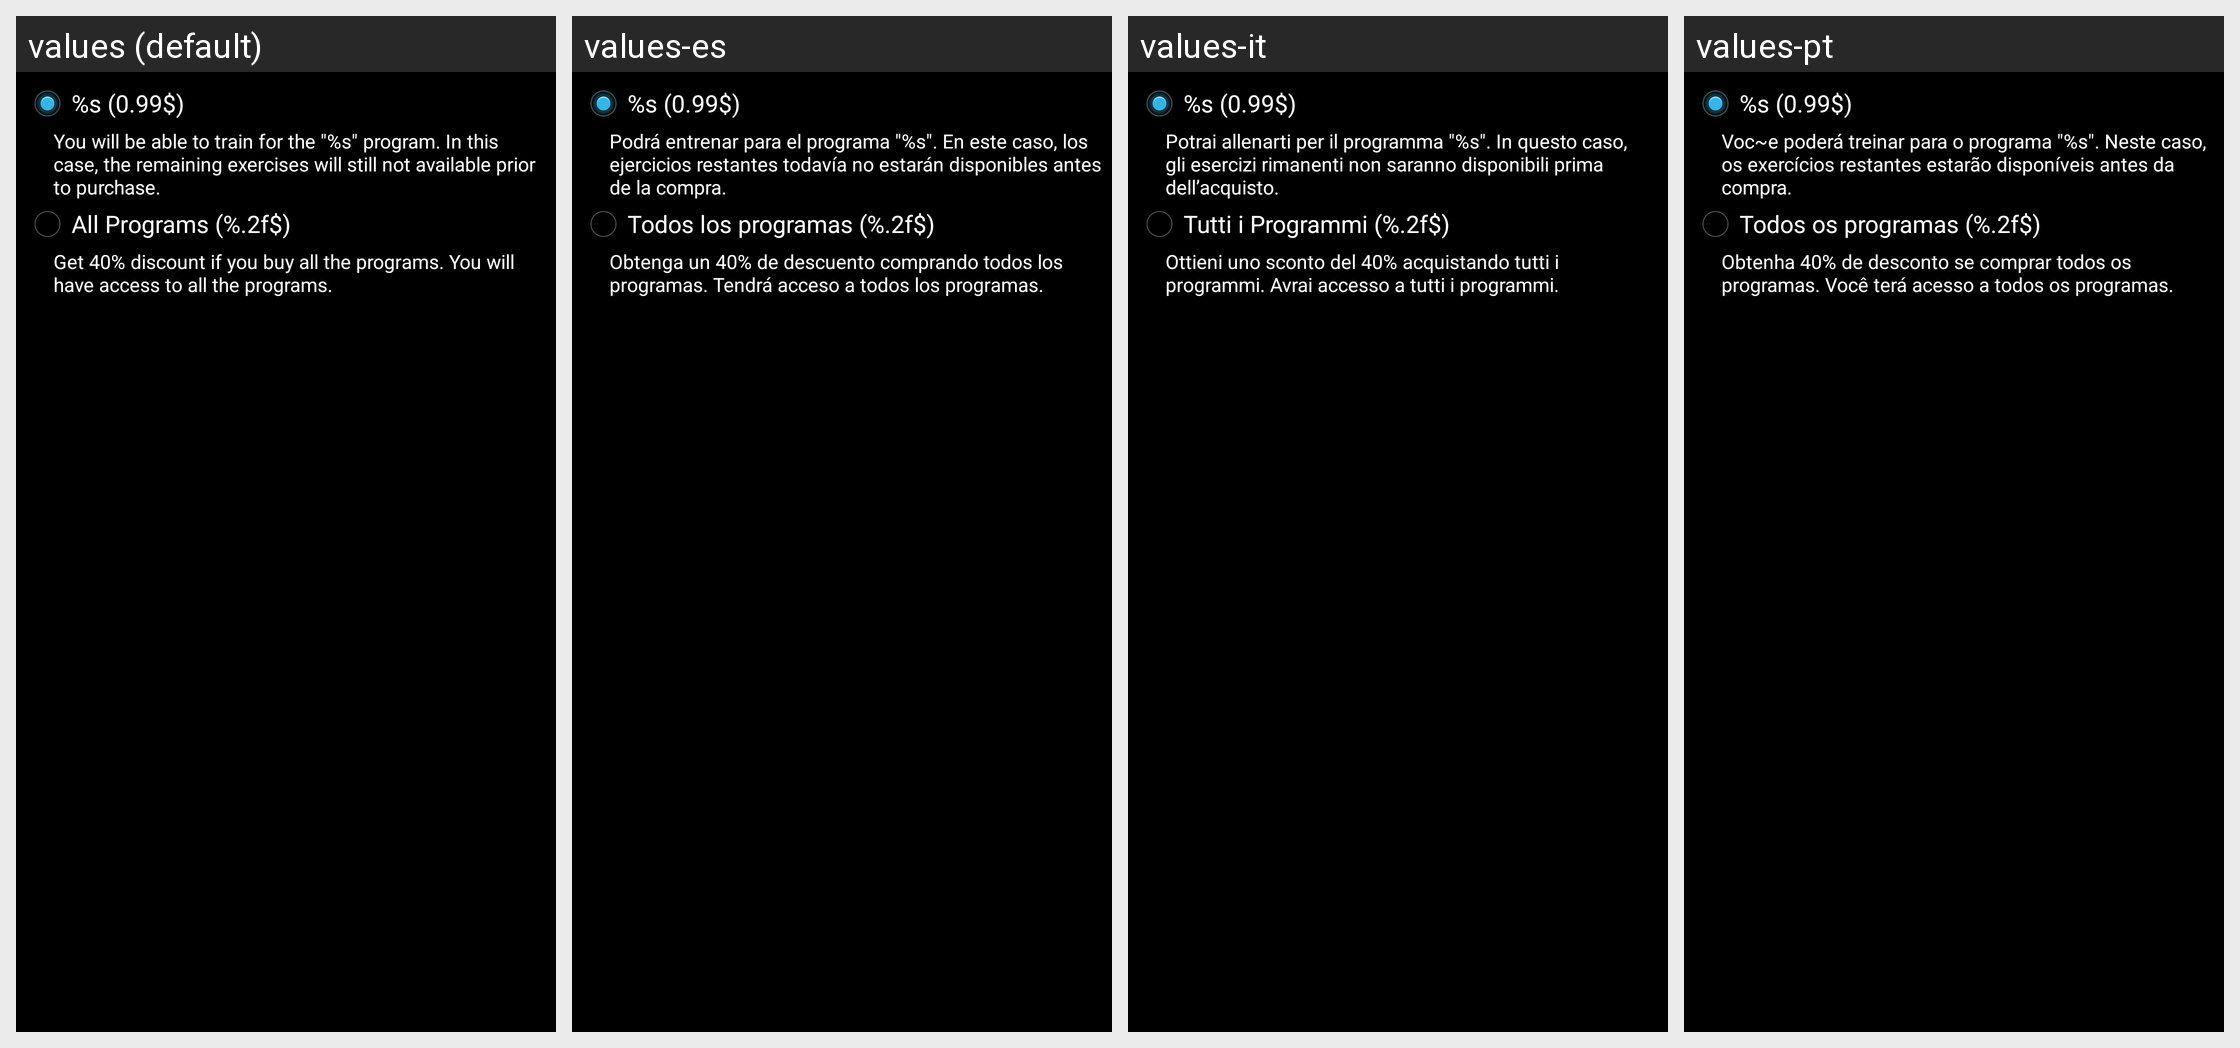

The Android screen above is rendered under several locales of the same app. Produce the string resources it draws, with the default and per-locale values.
Android screen res/layout/buy_dialog.xml rendered under 4 locales, left to right: values (default), values-es, values-it, values-pt. Device: Nexus 5 (rendered at 1080×1920; each locale shown at half size, 540×960, under a caption strip naming it); theme Theme.Main.
Other locales in the repository, not shown: values-cs, values-da, values-de, values-fi, values-fr, values-ja, values-ko, values-nb, values-nl, values-pl, values-ru, values-sv, values-tr, values-zh.
Strings drawn on this screen, with the default value and each locale's value (text and hints the layout hard-codes, and strings that could not be matched under every locale, appear in the picture but are not listed):

buy_one_program
  values: %s (0.99$)
  values-es: %s (0.99$)
  values-it: %s (0.99$)
  values-pt: %s (0.99$)

buy_one_program_description
  values: You will be able to train for the "%s" program. In this case, the remaining exercises will still not available prior to purchase.
  values-es: Podrá entrenar para el programa "%s". En este caso, los ejercicios restantes todavía no estarán disponibles antes de la compra.
  values-it: Potrai allenarti per il programma "%s". In questo caso, gli esercizi rimanenti non saranno disponibili prima dell’acquisto.
  values-pt: Voc~e poderá treinar para o programa "%s". Neste caso, os exercícios restantes estarão disponíveis antes da compra.

buy_all_programs
  values: All Programs (%.2f$)
  values-es: Todos los programas (%.2f$)
  values-it: Tutti i Programmi (%.2f$)
  values-pt: Todos os programas (%.2f$)

buy_all_programs_description
  values: Get 40% discount if you buy all the programs. You will have access to all the programs.
  values-es: Obtenga un 40% de descuento comprando todos los programas. Tendrá acceso a todos los programas.
  values-it: Ottieni uno sconto del 40% acquistando tutti i programmi. Avrai accesso a tutti i programmi.
  values-pt: Obtenha 40% de desconto se comprar todos os programas. Você terá acesso a todos os programas.
